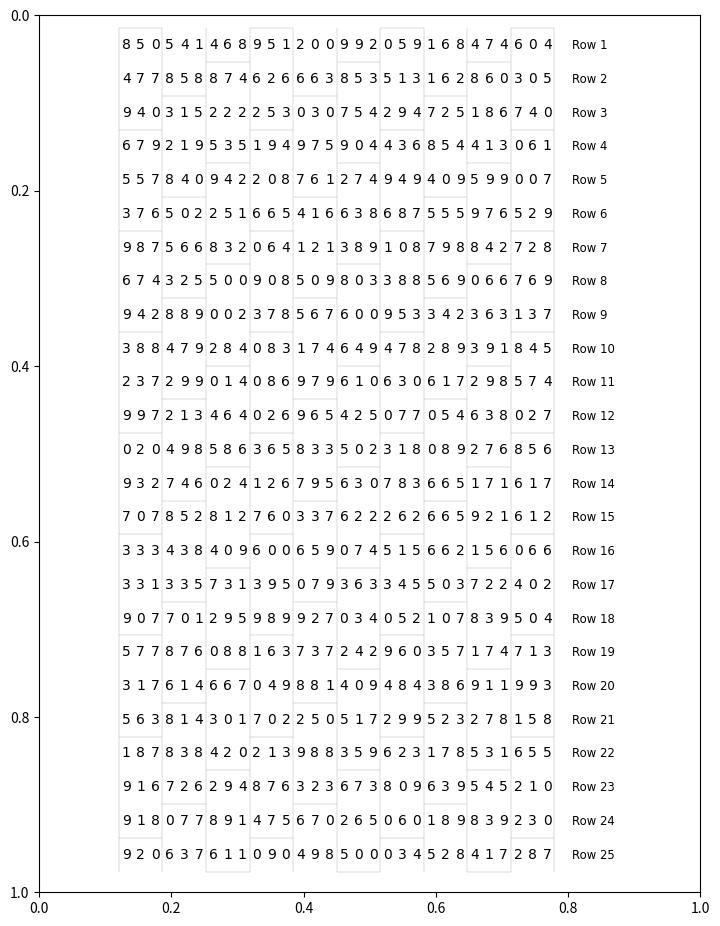

This figure's Python source: (Note: this script raises an exception after producing the figure.)

import random
import itertools

import matplotlib.pyplot as plt
from matplotlib.backends.backend_pdf import PdfPages
from matplotlib.font_manager import FontProperties
from matplotlib.collections import LineCollection
import numpy as np

pp = PdfPages('multipage.pdf')

A4 = (8.267, 11.692)
fig = plt.figure(figsize=A4)

LEFT_MARGIN, RIGHT_MARGIN = 0.1, 0.1
TOP_MARGIN, BOTTOM_MARGIN = 0.1, 0.15
H_LINES_ADJUSTMENT = 1/1.3

left = LEFT_MARGIN
right = RIGHT_MARGIN
width = 1 - left - right
height = 1 - TOP_MARGIN - BOTTOM_MARGIN

ax = fig.add_axes([left, right, width, height])

# ax.set_axis_off()
# ax.plot([0, 1], [0, 1])
ax.set_xlim(0, 1)
ax.set_ylim(1, 0)

BINARY = slice(5, -5)

nr_rows = 25
nr_cols = 40
_pos_y = np.linspace(0, 1, nr_rows + 2)
_pos_x = np.linspace(0, 0.9, nr_cols + 2)[BINARY]
dy = abs(_pos_y[1] - _pos_y[0])
dx = abs(_pos_x[1] - _pos_x[0])
item_pos_y = _pos_y[1:-1]
item_pos_x = _pos_x[1:-1]
border_pos_y = _pos_y[0:-1] + H_LINES_ADJUSTMENT*dy/2
border_pos_x = _pos_x[0:-1] + dx/2

fp = FontProperties(family=['Arial'])
row_count_font = FontProperties(family=['Arial'], size='small')

# ROW ENUMERATION
for i, y in enumerate(item_pos_y, start=1):
    ax.text(max(_pos_x) + 0.015, y, f'Row {i}', fontproperties=row_count_font, ha='left')

# ITEM DATA GRID
for y in item_pos_y:
    for x in item_pos_x:
        ax.text(x, y, str(random.randint(0, 9)), fontproperties=fp, ha='center')


def pairs(seq, step=1):
    seq = list(seq)
    for i in range(0, len(seq) - step, step):
        yield (seq[i], seq[i + step])
    if seq and seq[i + step] != seq[-1]:
        yield (seq[i + step], seq[-1])


def get_boundary_finder(pattern):
    pattern_sum = sum(pattern)
    boundaries = {s - 1 for s in itertools.accumulate(pattern)}
    def boundary(cell_i):
        return cell_i < 0 or cell_i%pattern_sum in boundaries
    return boundary


def grid(border_pos_x, border_pos_y, pattern, size, direction='horizontal'):
    if direction == 'horizontal':
        x, y = border_pos_x, border_pos_y
    elif direction == 'vertical':
        x, y = border_pos_y, border_pos_x
    else:
        raise ValueError(f'Invalid direction: {direction}')
    boundary = get_boundary_finder(pattern)
    lines = list()
    for row_i, (y0, y1) in enumerate(pairs(y, step=size), start=0):
        for col_i, (x0, x1) in enumerate(pairs(x, step=1), start=0):
            cell_i = (len(x) - 1) * row_i + col_i
            if col_i == 0 and boundary(cell_i - 1):
                lines.append(np.array([[x0, y0], [x0, y1]]))
            if boundary(cell_i):
                lines.append(np.array([[x1, y0], [x1, y1]]))
        if row_i == 0:
            lines.append(np.array([[min(x), y0], [max(x), y0]]))
        lines.append(np.array([[min(x), y1], [max(x), y1]]))

    if direction == 'vertical':
        transform = np.array([[0, 1],
                              [1, 0]])
        for index in range(len(lines)):
            lines[index] = np.dot(lines[index], transform)

    ax.add_collection(LineCollection(lines, lw=0.1, color='black'))

grid(border_pos_x, border_pos_y, [3], 3, 'vertical')

pp.savefig(fig, figsize=(8.27, 11.69))
fig.clear()

pp.savefig(fig, figsize=(8.27, 11.69))

pp.close()